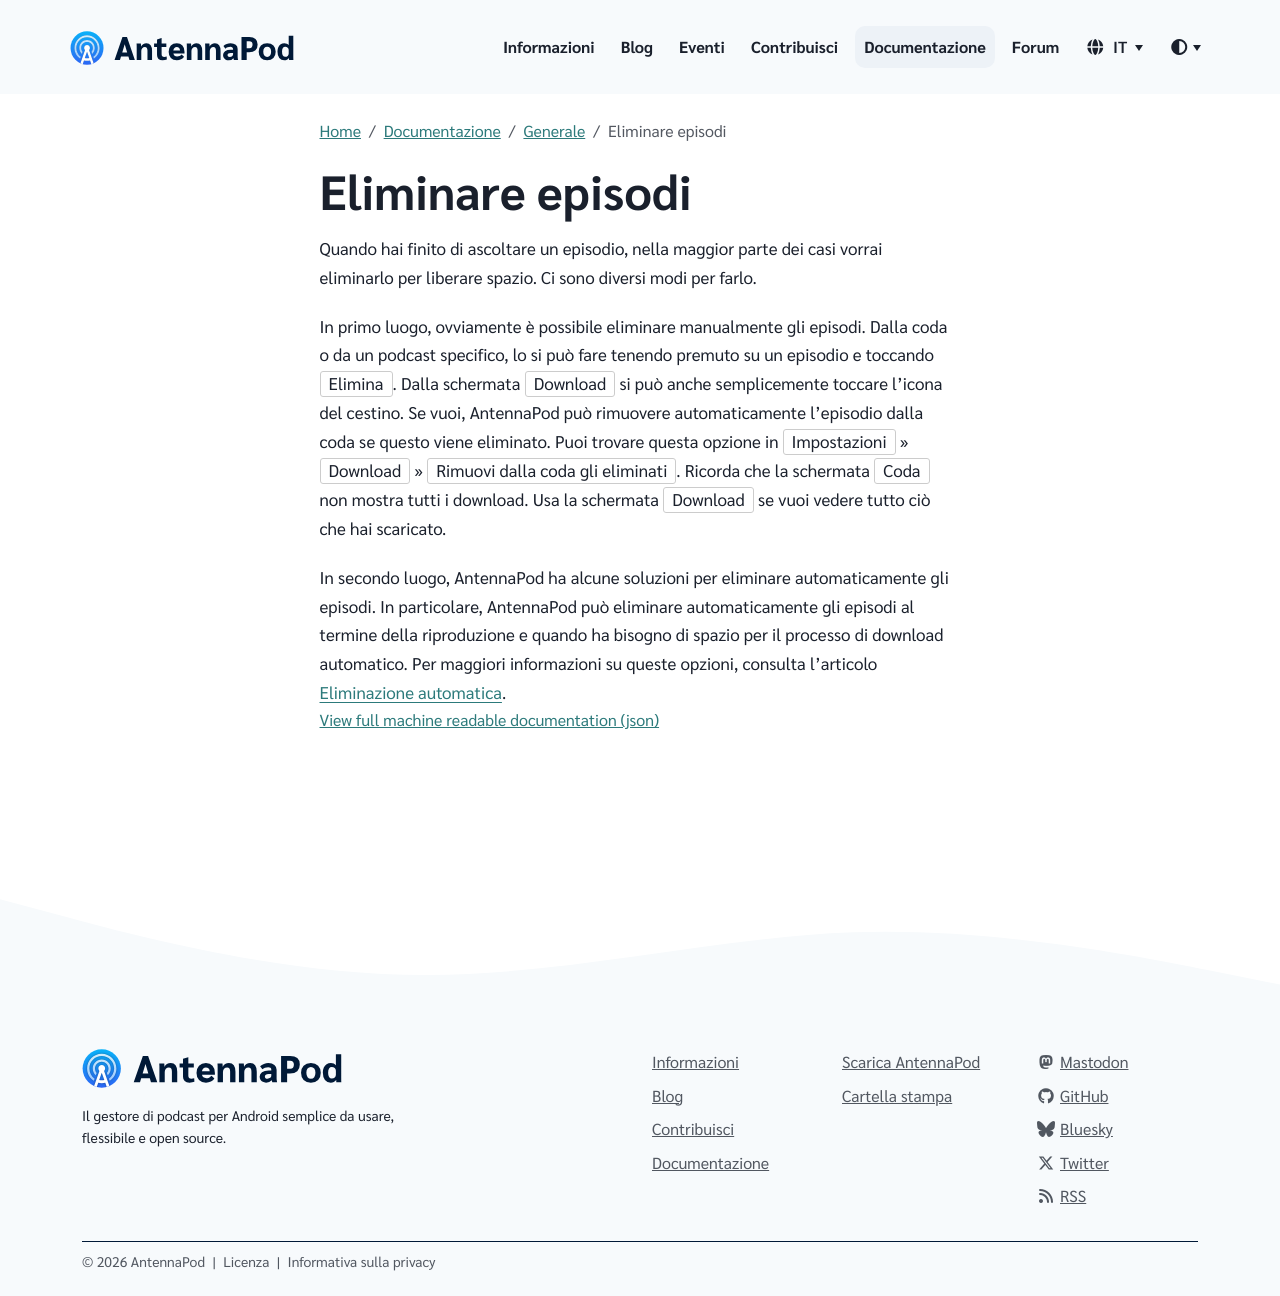

repository: AntennaPod/antennapod.github.io · page: it/documentation/general/episode-deletion.html · generator: jekyll

Quando hai finito di ascoltare un episodio, nella maggior parte dei casi vorrai eliminarlo per liberare spazio. Ci sono diversi modi per farlo.

In primo luogo, ovviamente è possibile eliminare manualmente gli episodi. Dalla coda o da un podcast specifico, lo si può fare tenendo premuto su un episodio e toccando `Elimina`. Dalla schermata `Download` si può anche semplicemente toccare l'icona del cestino. Se vuoi, AntennaPod può rimuovere automaticamente l'episodio dalla coda se questo viene eliminato. Puoi trovare questa opzione in `Impostazioni` » `Download` » `Rimuovi dalla coda gli eliminati`. Ricorda che la schermata `Coda` non mostra tutti i download. Usa la schermata `Download` se vuoi vedere tutto ciò che hai scaricato.

In secondo luogo, AntennaPod ha alcune soluzioni per eliminare automaticamente gli episodi. In particolare, AntennaPod può eliminare automaticamente gli episodi al termine della riproduzione e quando ha bisogno di spazio per il processo di download automatico. Per maggiori informazioni su queste opzioni, consulta l'articolo [Eliminazione automatica](/documentation/automation/deletion).
